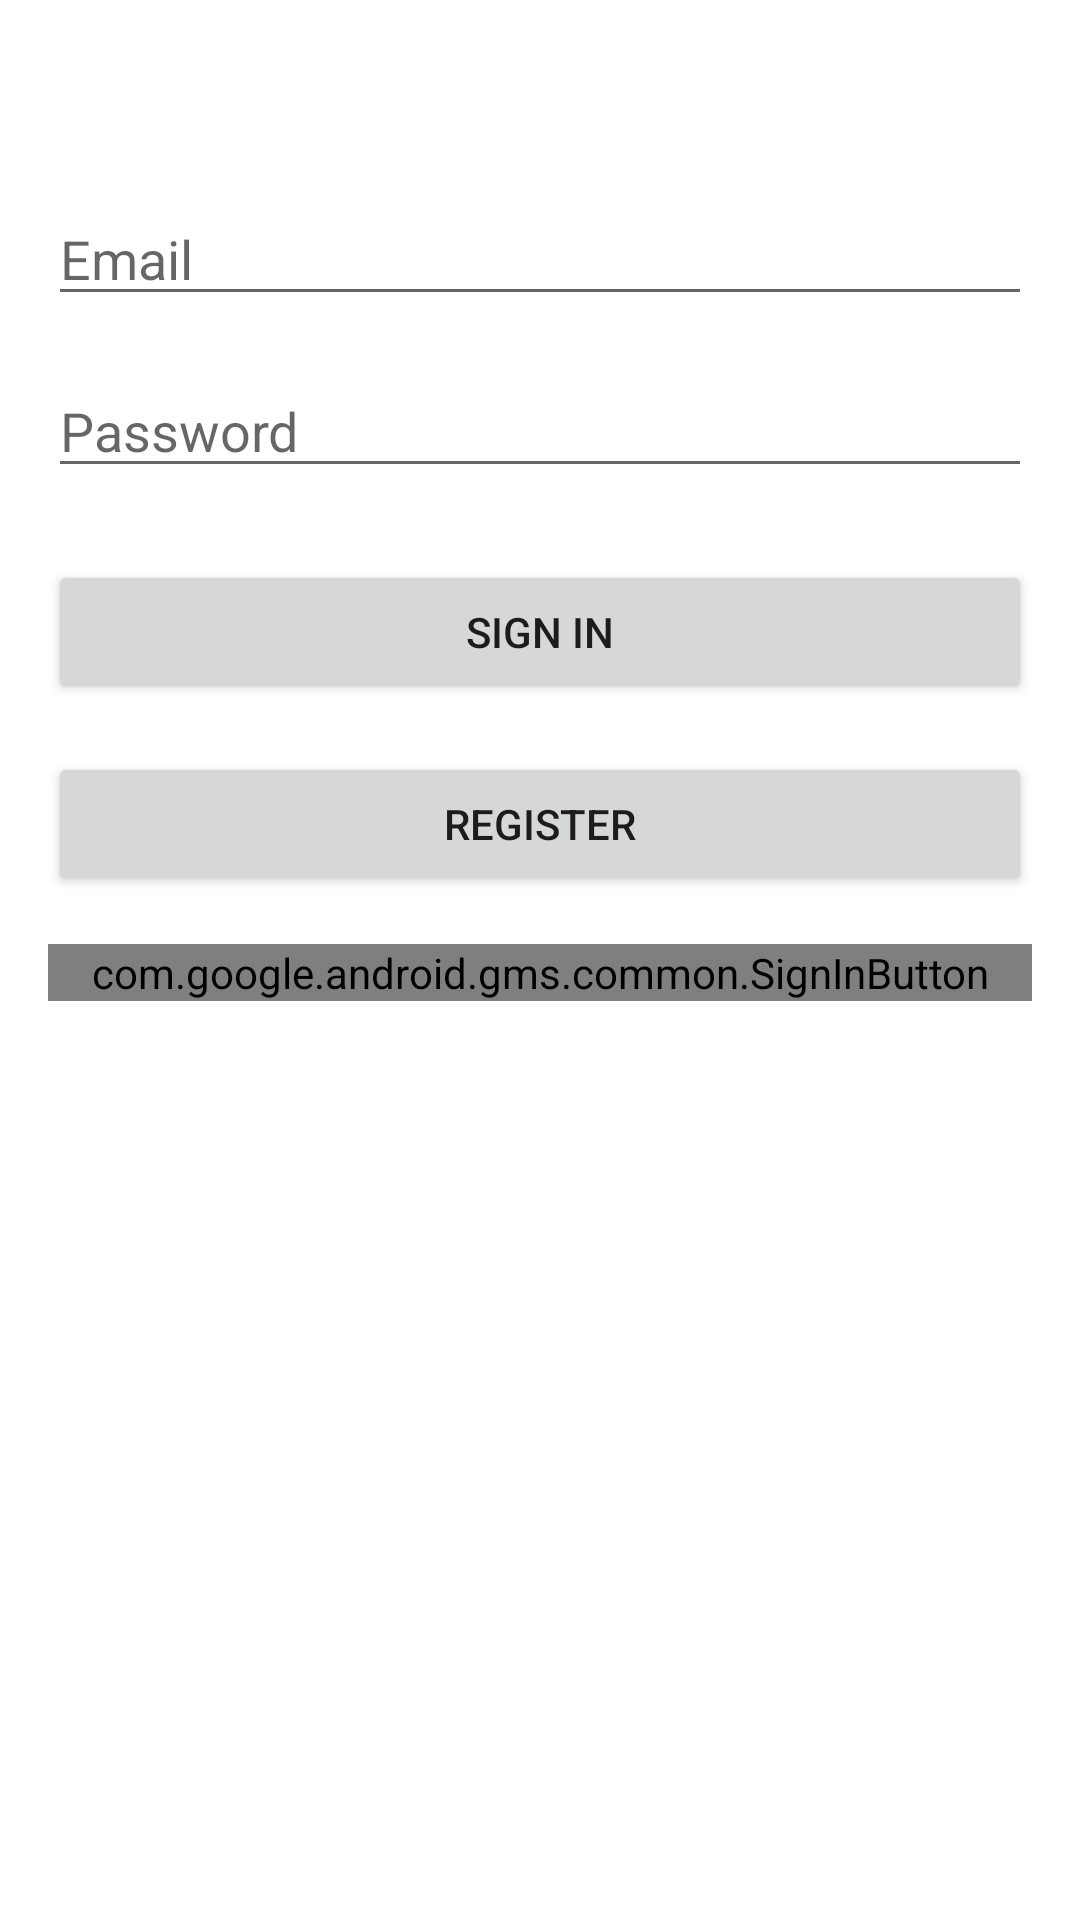

Android layout source for this screen:
<!-- AndroidManifest.xml: application theme Theme.SimpleLoginFirebase -->
<!-- res/layout/activity_login.xml -->
<?xml version="1.0" encoding="utf-8"?>
<RelativeLayout xmlns:android="http://schemas.android.com/apk/res/android"
    android:layout_width="match_parent"
    android:layout_height="match_parent"
    android:padding="16dp">

    <ImageView
        android:id="@+id/logoImage"
        android:layout_width="wrap_content"
        android:layout_height="wrap_content"
        android:layout_centerHorizontal="true"
        android:src="@mipmap/ic_launcher"
        android:layout_marginBottom="32dp"/>

    <EditText
        android:id="@+id/emailText"
        android:layout_width="match_parent"
        android:layout_height="wrap_content"
        android:hint="Email"
        android:layout_below="@+id/logoImage"
        android:layout_marginTop="16dp"/>

    <EditText
        android:id="@+id/passwordText"
        android:layout_width="match_parent"
        android:layout_height="wrap_content"
        android:hint="Password"
        android:inputType="textPassword"
        android:layout_below="@+id/emailText"
        android:layout_marginTop="16dp"/>

    <Button
        android:id="@+id/loginButton"
        android:layout_width="match_parent"
        android:layout_height="wrap_content"
        android:text="Sign in"
        android:layout_below="@+id/passwordText"
        android:layout_marginTop="24dp"/>

    <Button
        android:id="@+id/registerButton"
        android:layout_width="match_parent"
        android:layout_height="wrap_content"
        android:text="Register"
        android:layout_below="@+id/loginButton"
        android:layout_marginTop="16dp"/>

    <com.google.android.gms.common.SignInButton
        android:id="@+id/googleSignInButton"
        android:layout_width="match_parent"
        android:layout_height="wrap_content"
        android:layout_below="@+id/registerButton"
        android:layout_marginTop="16dp"/>


</RelativeLayout>
<!-- resources referenced by this layout -->
<resources>
  <style name="Theme.SimpleLoginFirebase" parent="Theme.MaterialComponents.DayNight.DarkActionBar">
          
          <item name="colorPrimary">@color/purple_500</item>
          <item name="colorPrimaryVariant">@color/purple_700</item>
          <item name="colorOnPrimary">@color/white</item>
          
          <item name="colorSecondary">@color/teal_200</item>
          <item name="colorSecondaryVariant">@color/teal_700</item>
          <item name="colorOnSecondary">@color/black</item>
          
          <item name="android:statusBarColor">?attr/colorPrimaryVariant</item>
          
      </style>
  <!-- not gathered from this repository: default colours our renderer supplied (Android Studio template values) -->
  <color name="purple_500">#FF6200EE</color>
  <color name="purple_700">#FF3700B3</color>
  <color name="teal_200">#FF03DAC5</color>
  <color name="teal_700">#FF018786</color>
  <color name="black">#FF000000</color>
  <color name="white">#FFFFFFFF</color>
</resources>
